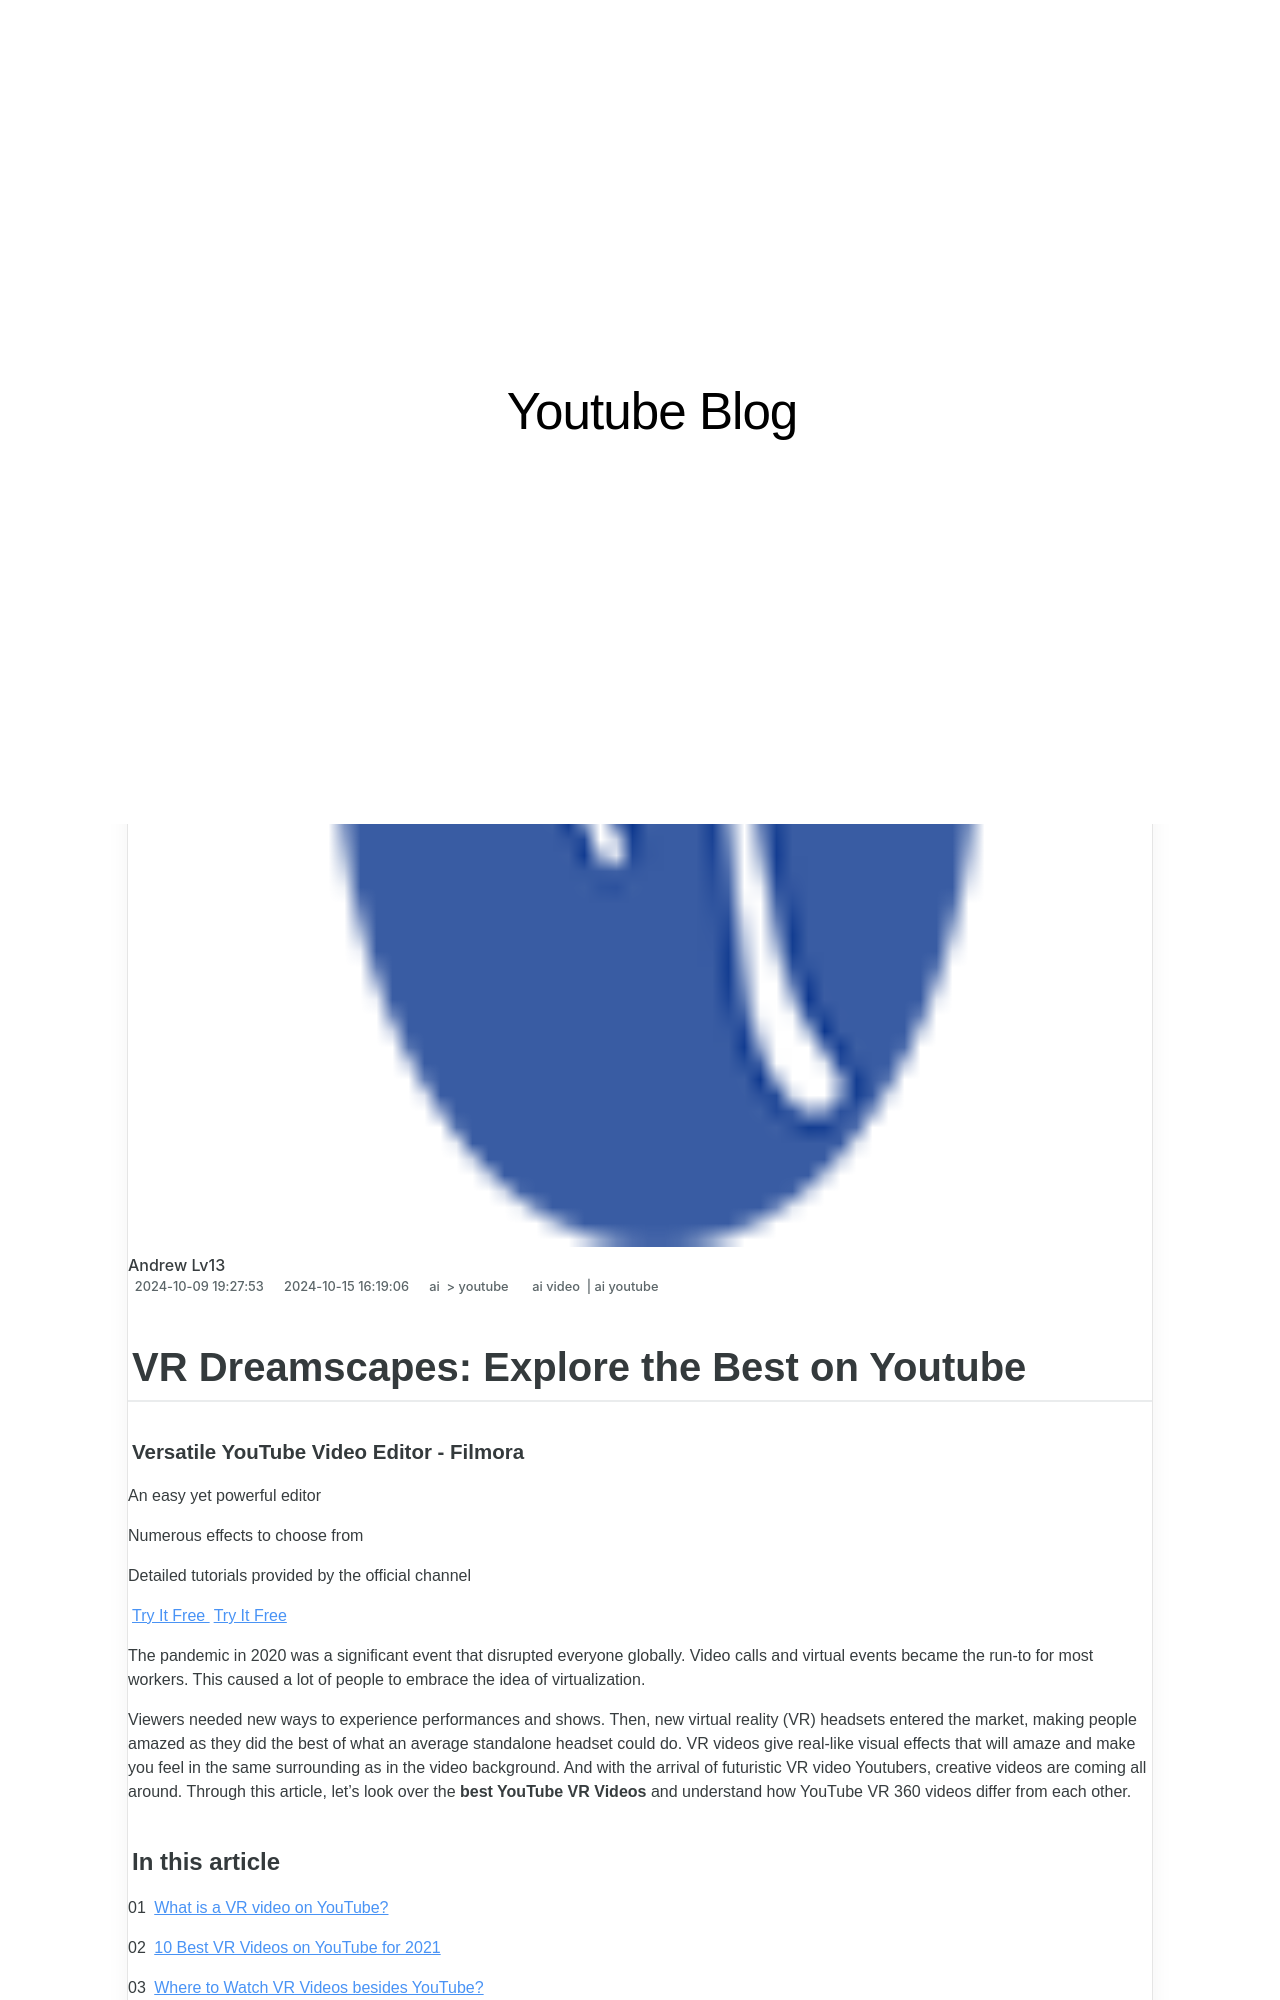

repository: techidaily/site-youtube-blog · page: r-dreamscapes-explore-the-best-on-youtube/index.html · generator: jekyll

---
title: "\"[New] VR Dreamscapes  Explore the Best on Youtube\""
date: 2024-10-09T19:27:53.443Z
updated: 2024-10-15T16:19:06.645Z
tags:
  - ai video
  - ai youtube
categories:
  - ai
  - youtube
description: "\"This Article Describes [New] VR Dreamscapes: Explore the Best on Youtube\""
excerpt: "\"This Article Describes [New] VR Dreamscapes: Explore the Best on Youtube\""
keywords: "VR Dreams YouTube,VR Scenery Hunt,Virtual Landscape,VR Explorer Guide,Immersive VR Worlds,Ultimate VR Quests,Top VR Adventures YT"
thumbnail: https://thmb.techidaily.com/acc4624304fa10f6661dcbd0f5aeeaf72266dc48176909da6153f980695e7df6.png
---

## VR Dreamscapes: Explore the Best on Youtube

##### Versatile YouTube Video Editor - Filmora

An easy yet powerful editor

Numerous effects to choose from

Detailed tutorials provided by the official channel

[Try It Free](https://tools.techidaily.com/wondershare/filmora/download/) [Try It Free](https://tools.techidaily.com/wondershare/filmora/download/)

The pandemic in 2020 was a significant event that disrupted everyone globally. Video calls and virtual events became the run-to for most workers. This caused a lot of people to embrace the idea of virtualization.

Viewers needed new ways to experience performances and shows. Then, new virtual reality (VR) headsets entered the market, making people amazed as they did the best of what an average standalone headset could do. VR videos give real-like visual effects that will amaze and make you feel in the same surrounding as in the video background. And with the arrival of futuristic VR video Youtubers, creative videos are coming all around. Through this article, let's look over the **best YouTube VR Videos** and understand how YouTube VR 360 videos differ from each other.

#### In this article

01 [What is a VR video on YouTube?](#part1)

02 [10 Best VR Videos on YouTube for 2021](#part2)

03 [Where to Watch VR Videos besides YouTube?](#part3)

04 [Choose High-Quality VR Headsets](#part4)

05 [FAQs about VR Videos](#part5)

>  Disclaimer: This post includes affiliate links
>
>  If you click on a link and make a purchase, I may receive a commission at no extra cost to you.
>
